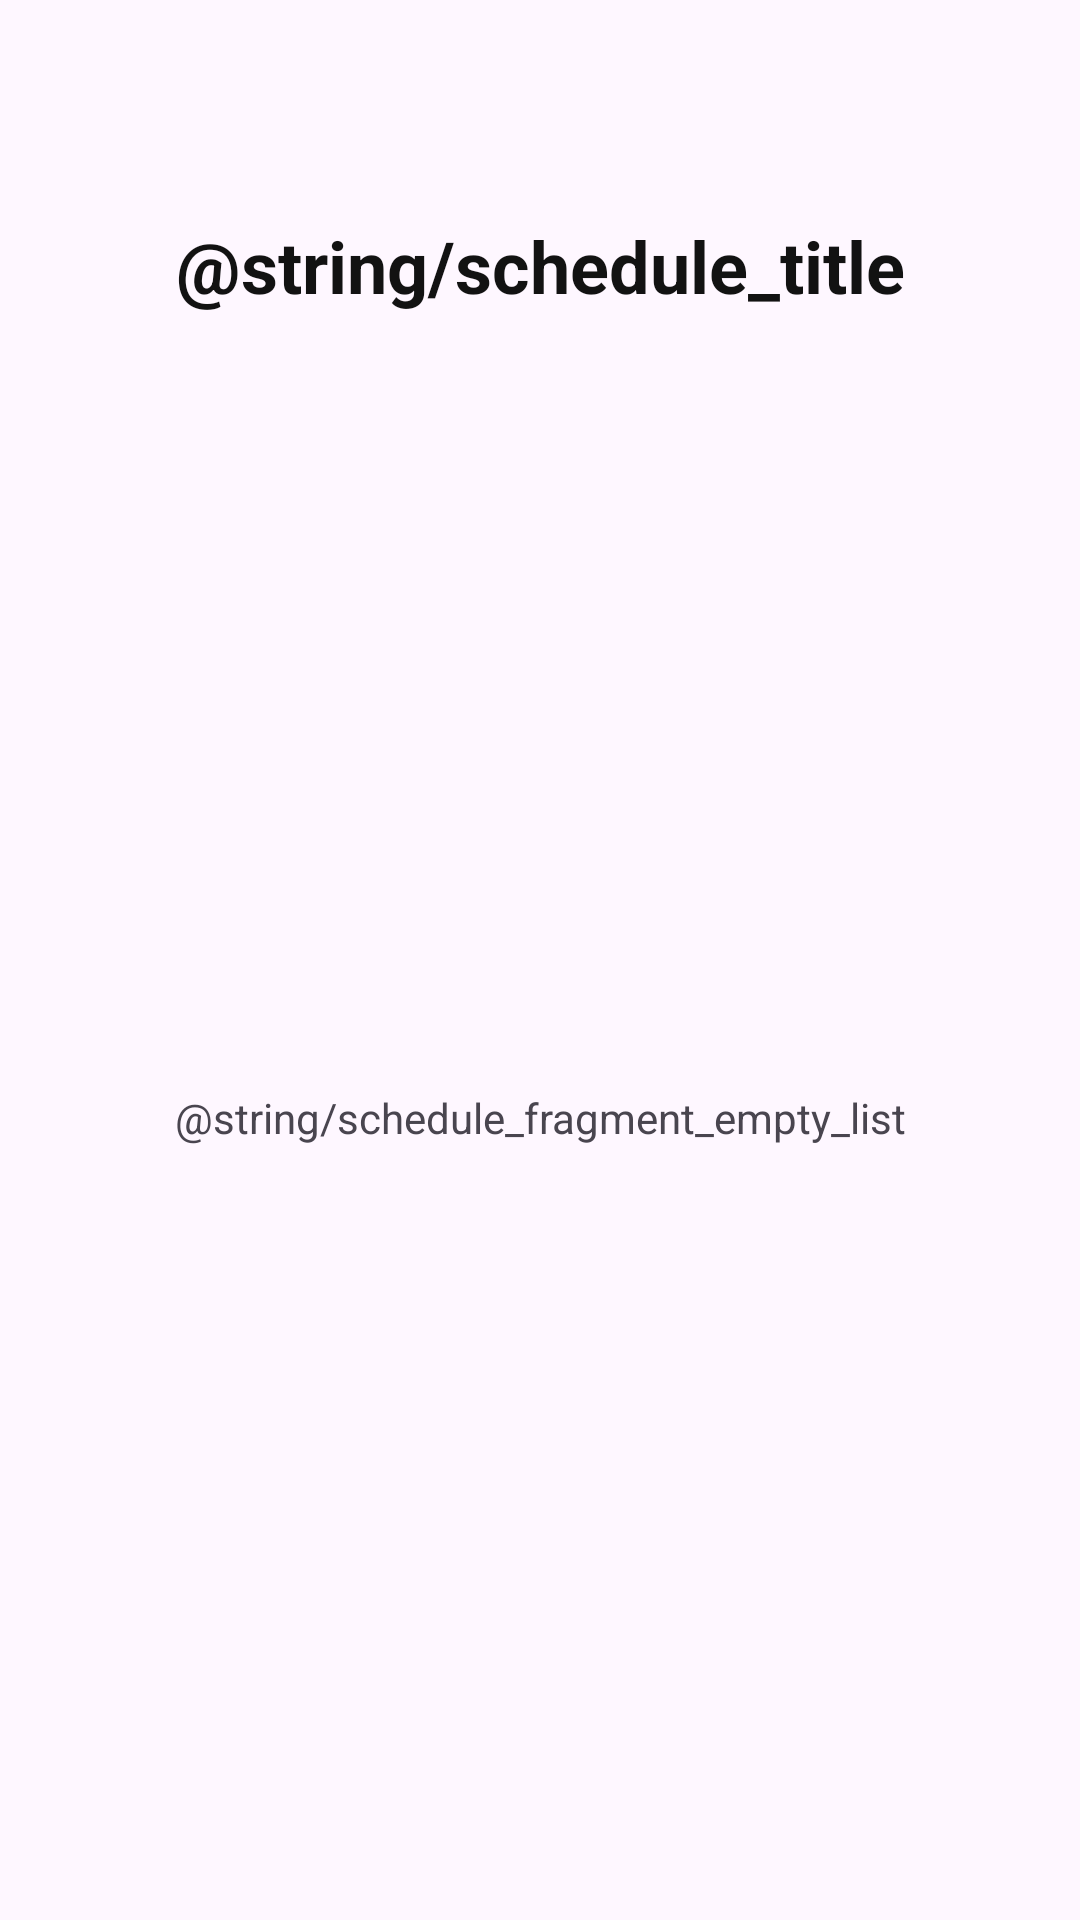

Here is an Android app screen rendered from its layout file. Give the layout XML and the strings, colors and styles it references.
<!-- AndroidManifest.xml: application theme Theme.Schedule -->
<!-- res/layout/fragment_schedule.xml -->
<?xml version="1.0" encoding="utf-8"?>
<LinearLayout xmlns:android="http://schemas.android.com/apk/res/android"
    android:layout_width="match_parent"
    android:layout_height="match_parent"
    xmlns:app="http://schemas.android.com/apk/res-auto"
    xmlns:tools="http://schemas.android.com/tools"
    android:orientation="vertical">

    <LinearLayout
        android:layout_width="match_parent"
        android:layout_height="wrap_content"
        android:orientation="vertical">
        <TextView
            android:id="@+id/month_year_text_view"
            android:layout_width="match_parent"
            android:layout_height="wrap_content"
            tools:text="October, 2024"
            android:textAlignment="center"
            android:paddingTop="8dp"
            style="@style/TextH"
            android:textSize="24sp"/>
        <androidx.recyclerview.widget.RecyclerView
            android:id="@+id/calendar_recycler_view"
            android:layout_width="match_parent"
            android:layout_height="wrap_content"
            android:padding="16dp"/>
    </LinearLayout>
    <LinearLayout
        android:layout_width="match_parent"
        android:layout_height="match_parent"
        android:orientation="vertical">
        <TextView
            android:layout_width="match_parent"
            android:layout_height="wrap_content"
            android:text="@string/schedule_title"
            android:textAlignment="center"
            style="@style/TextH"
            android:textSize="24sp"/>
        <androidx.constraintlayout.widget.ConstraintLayout
            android:layout_width="match_parent"
            android:layout_height="match_parent"
            android:padding="16dp">

            <androidx.recyclerview.widget.RecyclerView
                android:id="@+id/schedule_recycler_view"
                android:layout_width="match_parent"
                android:layout_height="match_parent"
                app:layout_constraintBottom_toBottomOf="parent"
                app:layout_constraintEnd_toEndOf="parent"
                app:layout_constraintStart_toStartOf="parent"
                app:layout_constraintTop_toTopOf="parent"/>

            <TextView
                android:id="@+id/empty_schedule_text_view"
                android:layout_width="wrap_content"
                android:layout_height="wrap_content"
                android:text="@string/schedule_fragment_empty_list"
                android:textAlignment="center"
                app:layout_constraintBottom_toBottomOf="parent"
                app:layout_constraintEnd_toEndOf="@+id/schedule_recycler_view"
                app:layout_constraintStart_toStartOf="parent"
                app:layout_constraintTop_toTopOf="parent" />
        </androidx.constraintlayout.widget.ConstraintLayout>
    </LinearLayout>


</LinearLayout>
<!-- resources referenced by this layout -->
<resources>
  <style name="TextH" parent="TextAppearance.AppCompat">
          <item name="android:textColor">@color/coal</item>
          <item name="android:textSize">32sp</item>
          <item name="android:textStyle">bold</item>
      </style>
  <style name="Theme.Schedule" parent="Base.Theme.Schedule" />
  <color name="coal">#121212</color>
  <style name="Base.Theme.Schedule" parent="Theme.Material3.DayNight.NoActionBar">
          
          
          <item name="colorPrimary">@color/coal</item>
      </style>
</resources>
